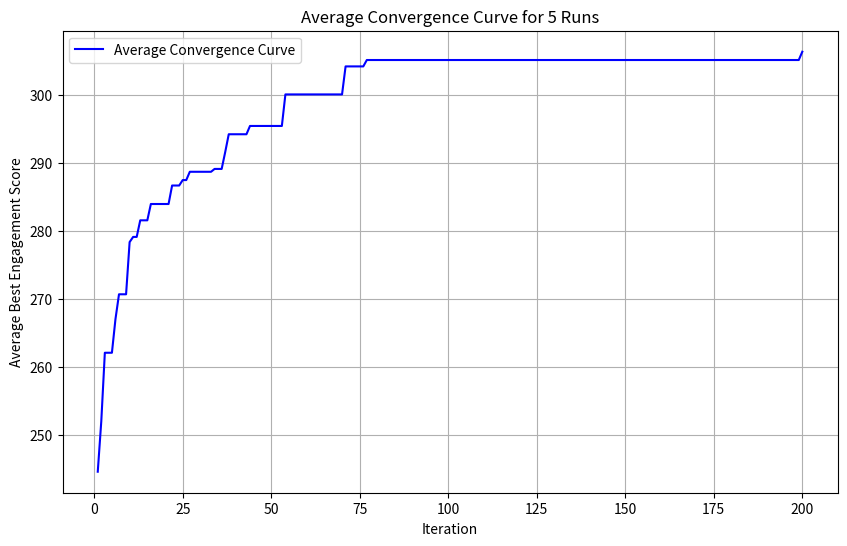

Reproduce this figure in Python.
'''-----------------------------------------------------
Assignment 1
Question: Optimizing Social Media Content Distribution
Written by:
[redacted]

[redacted]
----------------------------------------------------- '''
import numpy as np
import matplotlib.pyplot as plt

# تعريف دالة التفاعل
def engagement_score(schedule, w1, w2, w3, w4, likes, shares, comments, time_spent):
    """حساب درجة التفاعل مع المنشورات التي يتم عرضها بناءً على الجدول المحدد."""
    engagement = (w1 * np.sum(likes[schedule]) + 
                  w2 * np.sum(shares[schedule]) + 
                  w3 * np.sum(comments[schedule]) + 
                  w4 * np.sum(time_spent[schedule]))
    return engagement

# دالة لتحويل الرقم إلى أوقات بالساعات
def particle_to_time(particle, start_hour=8, end_hour=22):
    """تحويل الرقم إلى أوقات بالساعات."""
    total_minutes = (end_hour - start_hour) * 60  # عدد الدقائق بين 8 صباحًا و 10 مساءً
    times = []
    for value in particle:
        minutes = int((value / 100) * total_minutes)  # تحويل المؤشر إلى دقائق
        hour = start_hour + minutes // 60  # حساب الساعة
        minute = minutes % 60  # حساب الدقائق
        times.append(f"{hour:02d}:{minute:02d}")
    return times

# دالة PSO لتحسين اوقات عرض المحتوى لتحقيق اطول وقت من العرض
def pso_engagement(dimensions, swarm_size, max_iter, w, c1, c2, likes, shares, comments, time_spent):
    swarm = np.random.randint(0, len(likes), (swarm_size, dimensions))
   # print(swarm)
    velocity = np.zeros((swarm_size, dimensions))
   # print(velocity)
    pbest = swarm.copy()
    pbest_fitness = np.array([engagement_score(p, 0.5, 0.1, 0.3, 0.1, likes, shares, comments, time_spent) for p in pbest])
    gbest_index = np.argmax(pbest_fitness)
   # print(gbest_index)
    gbest = pbest[gbest_index].copy()
 #   print(gbest)

    convergence_curve = []

    for iteration in range(1, max_iter + 1):
        r1, r2 = np.random.rand(swarm_size, dimensions), np.random.rand(swarm_size, dimensions)
        velocity = w * velocity + c1 * r1 * (pbest - swarm) + c2 * r2 * (gbest - swarm)
        swarm = swarm + velocity.astype(int)
        
        # تقييد القيم ضمن النطاق الصحيح
        swarm = np.clip(swarm, 0, len(likes) - 1)

        fitness = np.array([engagement_score(p, 0.5, 0.1, 0.3, 0.1, likes, shares, comments, time_spent) for p in swarm])

        for i in range(swarm_size):
            if fitness[i] > pbest_fitness[i]:  # نريد زيادة التفاعل، لذا نبحث عن أكبر قيمة
                pbest[i] = swarm[i].copy()
                pbest_fitness[i] = fitness[i]
                if pbest_fitness[i] > engagement_score(gbest, 0.5, 0.1, 0.3, 0.1, likes, shares, comments, time_spent):
                    gbest = pbest[i].copy()
       # print(gbest)

        convergence_curve.append(engagement_score(gbest, 0.5, 0.1, 0.3, 0.1, likes, shares, comments, time_spent))

    return gbest, convergence_curve

# إعداد معايير المشكلة
dimensions = 4
swarm_size = 5
max_iter = 200
w, c1, c2 = 0.7, 1.5, 2.5
runs = 5
#تفاعل المستخدم مع اكثر من محتوى تكون على شكل مصفوفه
likes = np.random.randint(1, 100, 20)
shares = np.random.randint(1, 100, 20)
comments = np.random.randint(1, 100, 20)
time_spent = np.random.randint(1, 100, 20)

# تشغيل الخوارزمية 30 مرة وتخزين أفضل جزيء
best_particle_overall = None
best_score_overall = -np.inf
all_runs_convergence = []
#all_runs_best_score= []


for run in range(runs):
    best_particle, convergence_curve = pso_engagement(dimensions, swarm_size, max_iter, w, c1, c2, likes, shares, comments, time_spent)
    all_runs_convergence.append(convergence_curve)
   # all_runs_best_score.append(best_particle)
    
    # تحديث أفضل جزيء وأفضل درجة
    final_score = convergence_curve[-1]
    if final_score > best_score_overall:
        best_score_overall = final_score
        best_particle_overall = best_particle
print(best_particle_overall)

# تحويل أفضل جزيء إلى أوقات بالساعات
best_times = particle_to_time(best_particle_overall)

# عرض أفضل أوقات توزيع المحتوى
print("Best Schedule (Times):", best_times)
print("Best Engagement Score:", best_score_overall)

# حساب متوسط منحنى التوافق
average_convergence = np.mean(all_runs_convergence, axis=0)
#average_best_times = np.mean(all_runs_best_score, axis=0)

# رسم منحنى التوافق المتوسط
plt.figure(figsize=(10, 6))
plt.title('Average Convergence Curve for 5 Runs')
plt.xlabel('Iteration')
plt.ylabel('Average Best Engagement Score')
plt.plot(range(1, max_iter + 1), average_convergence, label='Average Convergence Curve', color='blue')

#plt.plot(range(1, max_iter + 1), best_particle, label='Average best_particle', color='red')
plt.legend()
plt.grid(True)
plt.show()
